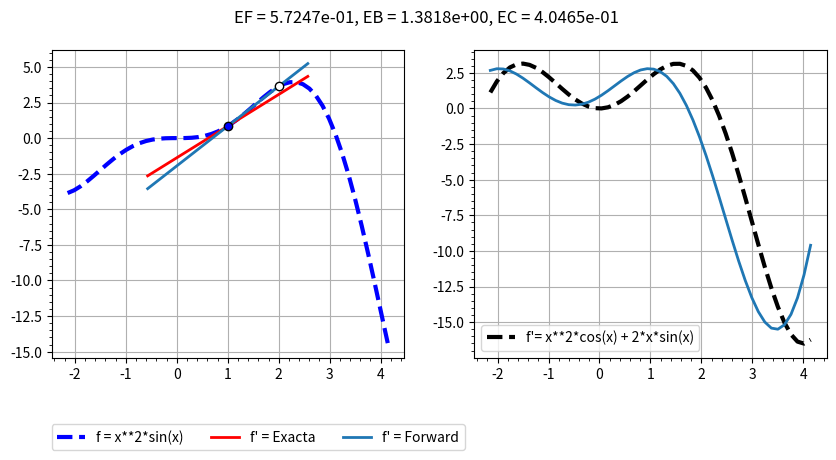

The matplotlib source for this figure:
#!/usr/bin/env python
# coding: utf-8

# Cálculo de derivadas numéricas
# Autor: Luis M. de la Cruz Salas
# Rev: mar jul  7 11:12:13 CDT 2020


import numpy as np
from pandas import DataFrame
from sympy import Symbol, diff, sin, cos, exp
from sympy.utilities.lambdify import lambdify
import matplotlib.pyplot as plt
    
def forwardFD(u,x,h):
    """
    Esquema de diferencias finitas hacia adelante.
    
    Parameters
    ----------
    u : función. 
    Función a evaluar.
    
    x : array
    Lugar(es) donde se evalúa la función
    
    h : array
    Tamaño(s) de la diferencia entre u(x+h) y u(x).
    
    Returns
    -------
    Cálculo de la derivada numérica hacia adelante.
    """
    return (u(x+h)-u(x))/h

def backwardFD(u,x,h):
    """
    Esquema de diferencias finitas hacia atrás.
    
    Parameters
    ----------
    u : función. 
    Función a evaluar.
    
    x : array
    Lugar(es) donde se evalúa la función
    
    h : array
    Tamaño(s) de la diferencia entre u(x+h) y u(x).
    
    Returns
    -------
    Cálculo de la derivada numérica hacia atrás.
    """
    return (u(x)-u(x-h))/h


def centeredFD(u,x,h):
    """
    Esquema de diferencias finitas centradas.
    
    Parameters
    ----------
    u : función. 
    Función a evaluar.
    
    x : array
    Lugar(es) donde se evalúa la función
    
    h : array
    Tamaño(s) de la diferencia entre u(x+h) y u(x).
    
    Returns
    -------
    Cálculo de la derivada numérica centrada.
    """
    return (u(x+h)-u(x-h))/(2*h)

def line(x,x0,x1,y0,y1):
    """
    Dados dos puntos en el plano, cálcula la pendiente de
    la recta que pasa por esos puntos y regresa los puntos
    que pasan por esa recta.
    """
    return ((y1-y0)/(x1-x0))*(x-x0) + y0

def numericalDer(f, x0, h, aprox = 'All'):
    t = Symbol('x') # defino la variable dependiente
    fp = diff(f,t)  # calcula la derivada de la función f (simbólica)

    # Genero funciones lambda para evaluar la función y su derivada
    evalfp = lambdify(t, fp, modules=['numpy']) # la derivada
    evalf = lambdify(t, f, modules=['numpy']) # la función
    
    fp_value = evalfp(x0) # evalúo la derivada en x0
    
    # Calculo el error de las aproximacions y el valor exacto
    ef = np.fabs(fp_value - forwardFD(evalf, x0, h))
    eb = np.fabs(fp_value - backwardFD(evalf, x0, h))
    ec = np.fabs(fp_value - centeredFD(evalf, x0, h))
              
    # Arreglos para las gráficas de la línea y la función.
    xl = np.linspace(x0 - 0.5 * np.pi, x0 + 0.5 * np.pi, 50)
    xv = np.linspace(x0 - np.pi, x0 + np.pi, 50)
    
    # Coordenadas verticales de las líneas de cada aproximación
    lf = line(xl, x0, x0 + h, evalf(x0), evalf(x0 + h))
    lb = line(xl, x0, x0 - h, evalf(x0), evalf(x0 - h))
    lc = line(xl, x0-h, x0+h, evalf(x0-h), evalf(x0+h))
    le = evalfp(x0) * (xl-x0) + evalf(x0) # Línea de la derivada exacta
    
    # Punto donde se aproxima y el punto vecino.
    yv = evalf(xv)
    yp = evalfp(xv)

    ancho_linea = 2.0
    
    fig = plt.figure(figsize=(10,4))
    fig.suptitle('EF = {:10.4e}, EB = {:10.4e}, EC = {:10.4e}'.format(ef,eb,ec))
    
    ax1 = plt.subplot(1,2,1)
    plt.plot(xv, yv, '--', lw = 3, color='b', label = 'f = {}'.format(f))
    plt.scatter(x0, evalf(x0), facecolor ='b', edgecolor='k', zorder=10)
    plt.plot(xl, le, lw = ancho_linea, color='r', label="f' = Exacta")

    if aprox == 'All':
        plt.scatter(x0+h, evalf(x0+h), facecolor ='w', edgecolor='k', zorder=10)
        plt.scatter(x0-h, evalf(x0-h), facecolor ='w', edgecolor='k', zorder=10)
        plt.scatter(x0-2*h, evalf(x0-2*h), facecolor ='w', edgecolor='k', zorder=10)    
        plt.plot(xl, lf, lw = ancho_linea, label="f' = Forward")
        plt.plot(xl, lb, lw = ancho_linea, label="f' = Backward") 
        plt.plot(xl, lc, lw = ancho_linea, label="f' = Centered")
        
    elif aprox == 'Forward':
        plt.scatter(x0+h, evalf(x0+h), facecolor ='w', edgecolor='k', zorder=10)   
        plt.plot(xl, lf, lw = ancho_linea, label="f' = Forward")
        
    elif aprox == 'Backward':
        plt.scatter(x0-h, evalf(x0-h), facecolor ='w', edgecolor='k', zorder=10)
        plt.plot(xl, lb, lw = ancho_linea, label="f' = Backward")
        
    elif aprox == 'Centered':
        plt.scatter(x0+h, evalf(x0+h), facecolor ='w', edgecolor='k', zorder=10)   
        plt.scatter(x0-h, evalf(x0-h), facecolor ='w', edgecolor='k', zorder=10)
        plt.plot(xl, lc, lw = ancho_linea, label="f' = Centered")
        
    plt.legend(ncol=3, loc=(0.0,-0.30))

    ax2 = plt.subplot(1,2,2)
    plt.plot(xv, yp, '--', lw = 3, color='k', label = "f'= {}".format(fp))
    
    if aprox == 'All':
        plt.plot(xv, forwardFD(evalf, xv, h), lw = ancho_linea)
        plt.plot(xv, backwardFD(evalf, xv, h), lw = ancho_linea)
        plt.plot(xv, centeredFD(evalf, xv, h), lw = ancho_linea)
    elif aprox == 'Forward':
        plt.plot(xv, forwardFD(evalf, xv, h), lw = ancho_linea)
    elif aprox == 'Backward':
        plt.plot(xv, backwardFD(evalf, xv, h), lw = ancho_linea)
    elif aprox == 'Centered':
        plt.plot(xv, centeredFD(evalf, xv, h), lw = ancho_linea)
        
    plt.legend()

    ax1.grid()
    ax1.minorticks_on()

    ax2.grid()
    ax2.minorticks_on()
    
    plt.show()
    return [ef, eb, ec]

#----------------------- TEST OF THE MODULE ----------------------------------   
if __name__ == '__main__':
    
    # Definimos un arreglo con diferentes tamaños de h:
    N = 5
    h = np.zeros(N)

    h[0] = 1.0
    for i in range(1,N):
        h[i] = h[i-1] * 0.5

    # Definimos un arreglo con valores de 1.0 (donde evaluaremos el cos(x)):
    x = np.ones(N)
    
    aprox = np.array([h,
             np.cos(x), 
             forwardFD(np.sin,x,h), 
             backwardFD(np.sin,x,h), 
             centeredFD(np.sin,x,h)])
    
    
    daprox = DataFrame(aprox.transpose(), 
                       columns = ['h', 'original', 'forward', 'backward', 'centered'])
    print(daprox)
    
    t = Symbol('x')
    print(numericalDer(sin(t) * t*t, x[0], h[0], 'Forward'))
